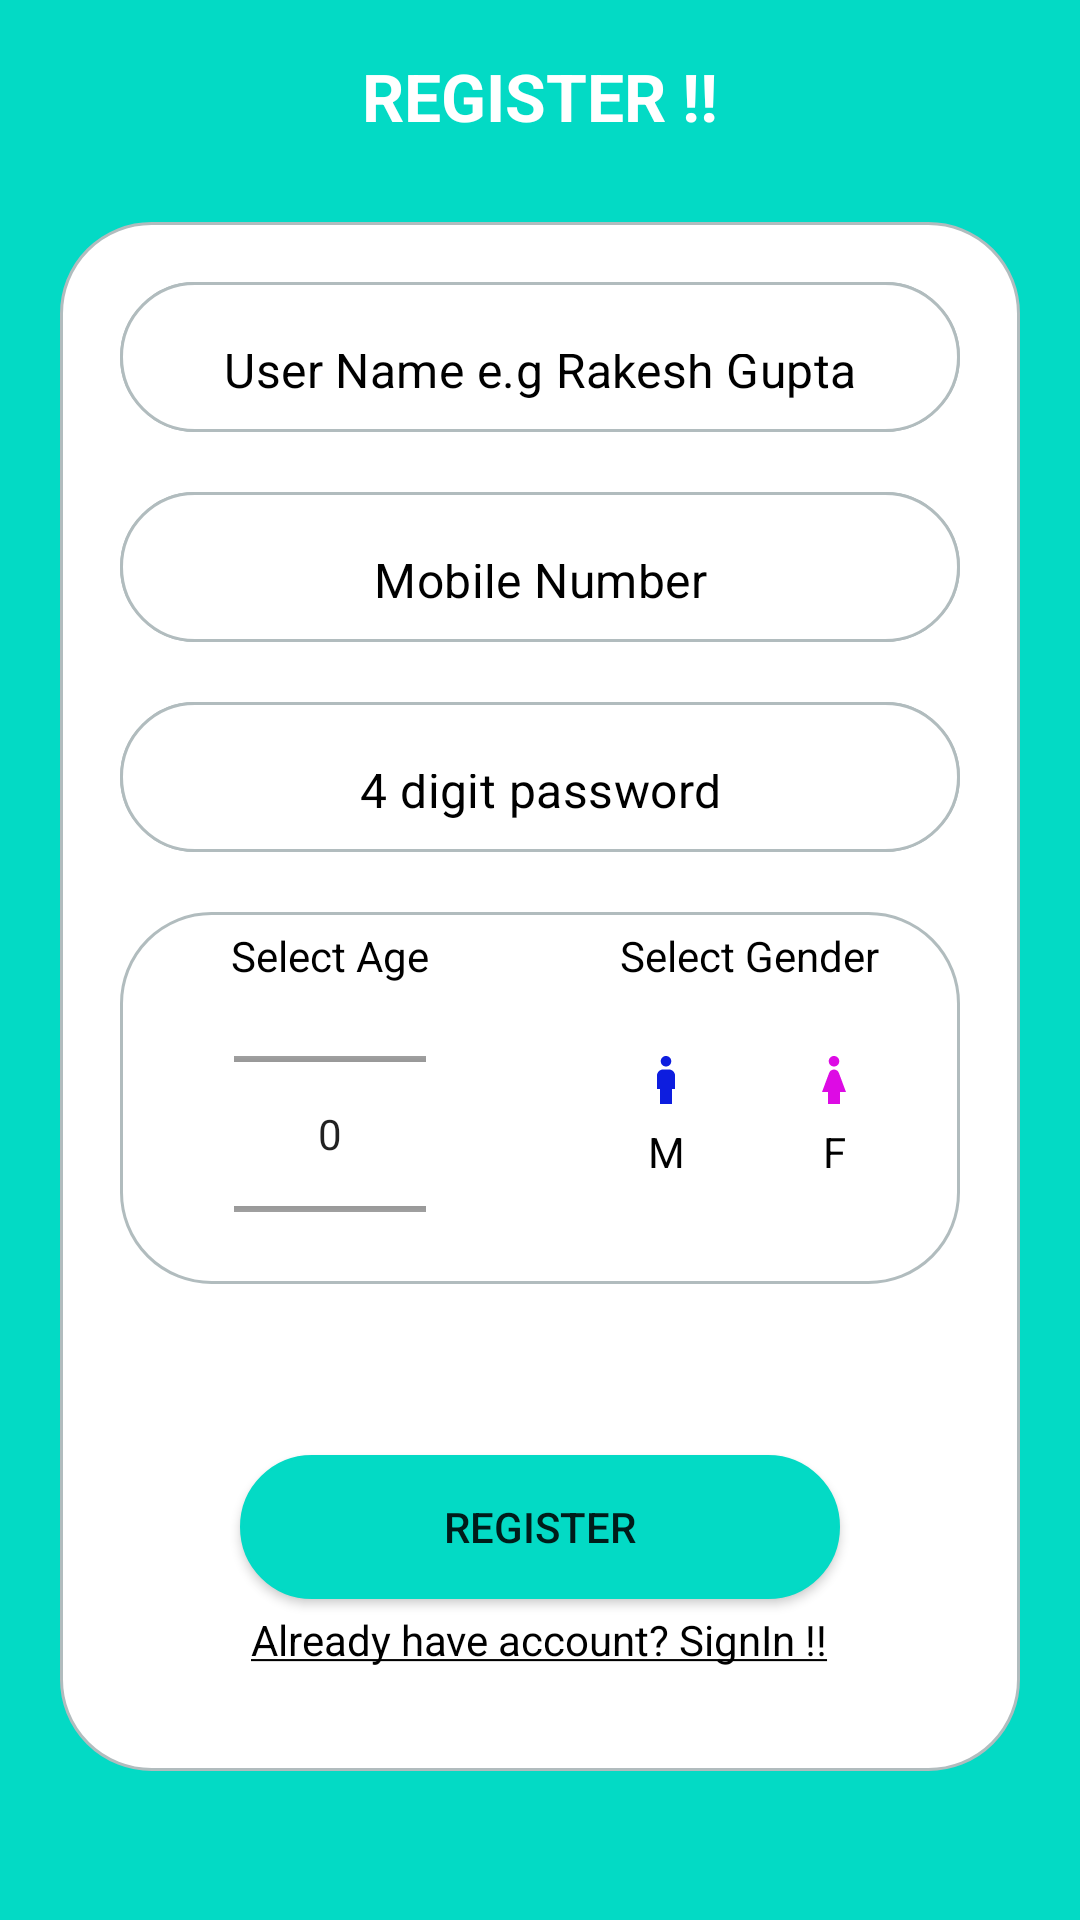

Reconstruct the res/layout file that produces this screen, plus the resources it refers to.
<!-- AndroidManifest.xml: application theme Theme.BInQ -->
<!-- res/layout/content_register.xml -->
<?xml version="1.0" encoding="utf-8"?>
<LinearLayout xmlns:android="http://schemas.android.com/apk/res/android"
    android:layout_width="match_parent"

    android:background="@color/teal_200"
    android:layout_height="match_parent" android:orientation="vertical"
    xmlns:app="http://schemas.android.com/apk/res-auto">

    <LinearLayout
        android:layout_width="match_parent" android:orientation="vertical"
        android:layout_gravity="center_vertical"
        android:gravity="center_vertical"
        android:layout_height="match_parent" android:layout_weight="0.9">

        <TextView
            android:id="@+id/edt_home_welcome"
            android:layout_width="match_parent"
            android:layout_height="wrap_content"
            app:layout_constraintTop_toTopOf="parent"
            android:gravity="center"
            android:textColor="@color/white"
            android:textStyle="bold"
            android:textAppearance="@style/TextAppearance.AppCompat.Large"
            android:text="REGISTER !!"
            />

    </LinearLayout>

    <LinearLayout
        android:layout_width="match_parent" android:orientation="vertical"
        android:background="@drawable/round_corners"
        android:layout_marginStart="20dp"
        android:layout_marginTop="10dp"
        android:layout_marginEnd="20dp"
        android:layout_marginBottom="50dp"
        android:layout_height="match_parent" android:layout_weight="0.1">

        <com.google.android.material.textfield.TextInputLayout
            android:layout_width="match_parent"
            android:layout_height="wrap_content"
            android:background="@drawable/round_corners"
            android:layout_marginStart="20dp"
            android:layout_marginTop="20dp"
            android:layout_marginEnd="20dp"
            android:layout_marginBottom="10dp"
            app:boxStrokeWidth="0dp"
            android:gravity="center_vertical"
            app:boxStrokeWidthFocused="0dp"
            app:hintEnabled="false"
            >

            <com.google.android.material.textfield.TextInputEditText
                android:id="@+id/edt_register_username" android:hint="User Name e.g Rakesh Gupta"
                android:textAlignment="center"
                android:inputType="textPersonName"
                android:textColorHint="@color/black"
                android:textColor="@color/black"
                android:layout_width="match_parent" android:background="@drawable/round_corners"
                android:layout_height="50dp"/>

        </com.google.android.material.textfield.TextInputLayout>

        <com.google.android.material.textfield.TextInputLayout
            android:layout_width="match_parent"
            android:layout_height="wrap_content"
            android:background="@drawable/round_corners"
            android:layout_marginStart="20dp"
            android:layout_marginTop="10dp"
            android:layout_marginEnd="20dp"
            android:layout_marginBottom="10dp"
            app:boxStrokeWidth="0dp"
            app:boxStrokeWidthFocused="0dp"
            app:hintEnabled="false"

            >

            <com.google.android.material.textfield.TextInputEditText
                android:id="@+id/edt_register_phone"
                android:hint="Mobile Number"
                android:textColorHint="@color/black"
                android:textColor="@color/black"
                android:textAlignment="center"
                android:ems="10"
                android:inputType="phone"
                android:maxLength="10"
                android:layout_width="match_parent" android:background="@drawable/round_corners"
                android:layout_height="50dp"/>

        </com.google.android.material.textfield.TextInputLayout>

        <com.google.android.material.textfield.TextInputLayout
            android:layout_width="match_parent"
            android:layout_height="wrap_content"
            android:background="@drawable/round_corners"
            android:layout_marginStart="20dp"
            android:layout_marginTop="10dp"
            android:layout_marginEnd="20dp"
            android:layout_marginBottom="10dp"
            app:boxStrokeWidth="0dp"
            app:boxStrokeWidthFocused="0dp"
            app:hintEnabled="false"

            >

            <com.google.android.material.textfield.TextInputEditText
                android:id="@+id/edt_register_password"
                android:hint="4 digit password"
                android:textColorHint="@color/black"
                android:textColor="@color/black"
                android:textAlignment="center"
                android:ems="4"
                android:inputType="numberPassword"
                android:maxLength="4"
                android:layout_width="match_parent" android:background="@drawable/round_corners"
                android:layout_height="50dp"/>

        </com.google.android.material.textfield.TextInputLayout>

        <LinearLayout
            android:layout_width="match_parent" android:orientation="horizontal"
            android:background="@drawable/round_corners"
            android:layout_marginStart="20dp"
            android:layout_marginTop="10dp"
            android:layout_marginEnd="20dp"
            android:layout_marginBottom="0dp"
            android:layout_height="wrap_content">

            <LinearLayout
                android:layout_width="match_parent" android:orientation="vertical"
                android:layout_height="wrap_content" android:layout_weight="0.5">
                <TextView
                    android:layout_width="wrap_content"
                    android:layout_height="wrap_content"
                    android:gravity="center"
                    android:layout_marginStart="10dp"
                    android:layout_marginTop="5dp"
                    android:layout_marginEnd="10dp"
                    android:layout_marginBottom="0dp"
                    android:layout_gravity="center"
                    android:textColor="@color/black"
                    android:text="Select Age"
                    />
                <NumberPicker
                    android:id="@+id/num_register_age"
                    android:layout_width="wrap_content"
                    android:layout_height="100dp"
                    android:layout_gravity="center"
                    android:layout_marginStart="10dp"
                    android:layout_marginTop="0dp"
                    android:layout_marginEnd="10dp"
                    android:layout_marginBottom="0dp"
                    />
            </LinearLayout>

            <LinearLayout
                android:layout_width="match_parent" android:orientation="vertical"
                android:layout_height="wrap_content" android:layout_weight="0.5">

                <TextView
                    android:layout_width="wrap_content"
                    android:layout_height="wrap_content"
                    android:gravity="center"
                    android:layout_marginStart="10dp"
                    android:layout_marginTop="5dp"
                    android:layout_marginEnd="10dp"
                    android:layout_marginBottom="0dp"
                    android:layout_gravity="center"
                    android:textColor="@color/black"
                    android:text="Select Gender"
                    />

                <RadioGroup
                    android:id="@+id/rdgroup_register_gender"
                    android:layout_width="match_parent"
                    android:layout_height="wrap_content"
                    android:gravity="center"
                    android:layout_marginStart="4dp"
                    android:layout_marginTop="10dp"
                    android:layout_marginEnd="4dp"
                    android:layout_marginBottom="10dp"
                    android:orientation="horizontal">

                    <RadioButton
                        android:background="@drawable/radiobuttons_blue"
                        android:id="@+id/rdbutton_register_male"
                        android:layout_width="wrap_content"
                        android:layout_height="wrap_content"
                        android:layout_marginStart="4dp"
                        android:layout_marginTop="10dp"
                        android:layout_marginEnd="4dp"
                        android:layout_marginBottom="10dp"
                        android:button="@null"
                        android:drawableTop="@drawable/male"
                        android:text="M"
                        android:gravity="center"
                        />

                    <RadioButton
                        android:background="@drawable/radiobuttons_blue"
                        android:id="@+id/rdbutton_register_female"
                        android:layout_width="wrap_content"
                        android:layout_height="wrap_content"
                        android:text="F"
                        android:layout_marginStart="4dp"
                        android:layout_marginTop="10dp"
                        android:layout_marginEnd="4dp"
                        android:layout_marginBottom="10dp"
                        android:button="@null"
                        android:gravity="center"
                        android:drawableTop="@drawable/female"
                        />




                </RadioGroup>


            </LinearLayout>

        </LinearLayout>

        <RelativeLayout android:id="@+id/layout_registerbutton_newuser"
            android:layout_width="fill_parent"
            android:layout_height="fill_parent"
            >

            <Button android:id="@+id/but_register_register"
                android:background="@drawable/round_tealbutton"
                android:backgroundTint="@color/teal_200"
                android:layout_width="200dp"
                android:layout_height="wrap_content"
                android:layout_marginStart="8dp"
                android:layout_marginTop="8dp"
                android:layout_marginEnd="8dp"
                android:layout_marginBottom="2dp"
                android:text="Register"
                android:layout_centerInParent="true"
                />

            <TextView android:id="@+id/txt_register_existinguser"
                android:layout_width="wrap_content"
                android:layout_height="wrap_content"
                android:gravity="left"
                android:layout_marginStart="40dp"
                android:layout_marginTop="2dp"
                android:layout_marginEnd="20dp"
                android:layout_marginBottom="20dp"
                android:textAppearance="@style/TextAppearance.AppCompat.Small"
                android:textColor="@color/black"
                android:layout_below="@id/but_register_register"
                android:layout_centerInParent="true"
                android:text="@string/existing_user"
                />

        </RelativeLayout>


    </LinearLayout>

</LinearLayout>
<!-- resources referenced by this layout -->
<resources>
  <color name="black">#FF000000</color>
  <color name="teal_200">#FF03DAC5</color>
  <color name="white">#FFFFFFFF</color>
  <!-- drawable female (drawable) -->
  <vector android:height="24dp" android:tint="#DD0BE4"
      android:viewportHeight="24" android:viewportWidth="24"
      android:width="24dp" xmlns:android="http://schemas.android.com/apk/res/android">
      <path android:fillColor="@android:color/white" android:pathData="M12,7.5c0.97,0 1.75,-0.78 1.75,-1.75S12.97,4 12,4s-1.75,0.78 -1.75,1.75S11.03,7.5 12,7.5zM14,16v4h-4v-4H8l2.38,-6.38C10.63,8.95 11.28,8.5 12,8.5s1.37,0.45 1.62,1.12L16,16H14z"/>
  </vector>
  <!-- drawable male (drawable) -->
  <vector android:height="24dp" android:tint="#0D1DDF"
      android:viewportHeight="24" android:viewportWidth="24"
      android:width="24dp" xmlns:android="http://schemas.android.com/apk/res/android">
      <path android:fillColor="@android:color/white" android:pathData="M12,7.5c0.97,0 1.75,-0.78 1.75,-1.75S12.97,4 12,4s-1.75,0.78 -1.75,1.75S11.03,7.5 12,7.5zM14,20v-5h1v-4.5c0,-1.1 -0.9,-2 -2,-2h-2c-1.1,0 -2,0.9 -2,2V15h1v5H14z"/>
  </vector>
  <!-- drawable radiobuttons_blue (drawable) -->
  <?xml version="1.0" encoding="utf-8"?>
  <selector xmlns:android="http://schemas.android.com/apk/res/android">
      <item android:drawable="@drawable/gender_buttons" android:state_checked="true" />
      <item android:drawable="@android:color/transparent" />
  </selector>
  <!-- drawable round_corners (drawable) -->
  <?xml version="1.0" encoding="utf-8"?>
  <shape xmlns:android="http://schemas.android.com/apk/res/android">
      <solid android:color="#FFFFFF"/>
      <stroke android:width="1dp" android:color="#B1BCBE" />
      <corners android:radius="30dp"/>
      <padding android:left="0dp" android:top="0dp" android:right="0dp" android:bottom="0dp" />
  </shape>
  <!-- drawable round_tealbutton (drawable) -->
  <?xml version="1.0" encoding="utf-8"?>
  <shape xmlns:android="http://schemas.android.com/apk/res/android">
      <solid android:color="#FF03DAC5"/>
      <stroke android:width="1dp" android:color="#FF03DAC5" />
      <corners android:radius="30dp"/>
      <padding android:left="0dp" android:top="0dp" android:right="0dp" android:bottom="0dp" />
  </shape>
  <string name="existing_user"><u>Already have account? SignIn !!</u></string>
  <style name="Theme.BInQ" parent="Theme.MaterialComponents.DayNight.DarkActionBar">
          
          <item name="colorPrimary">@color/purple_500</item>
          <item name="colorPrimaryVariant">@color/purple_700</item>
          <item name="colorOnPrimary">@color/white</item>
          
          <item name="colorSecondary">@color/teal_200</item>
          <item name="colorSecondaryVariant">@color/teal_700</item>
          <item name="colorOnSecondary">@color/black</item>
          
          <item name="android:statusBarColor">?attr/colorPrimaryVariant</item>
          
      </style>
  <!-- drawable gender_buttons (drawable) -->
  <?xml version="1.0" encoding="utf-8"?>
  <shape xmlns:android="http://schemas.android.com/apk/res/android" android:shape="rectangle">
  
      <stroke android:width="2dp" android:color="#FF3700B3" />
      <corners android:radius="5dp"/>
      <padding android:left="0dp" android:top="0dp" android:right="0dp" android:bottom="0dp" />
  </shape>
  <color name="purple_500">#FF6200EE</color>
  <color name="purple_700">#FF3700B3</color>
  <color name="teal_700">#FF018786</color>
</resources>
